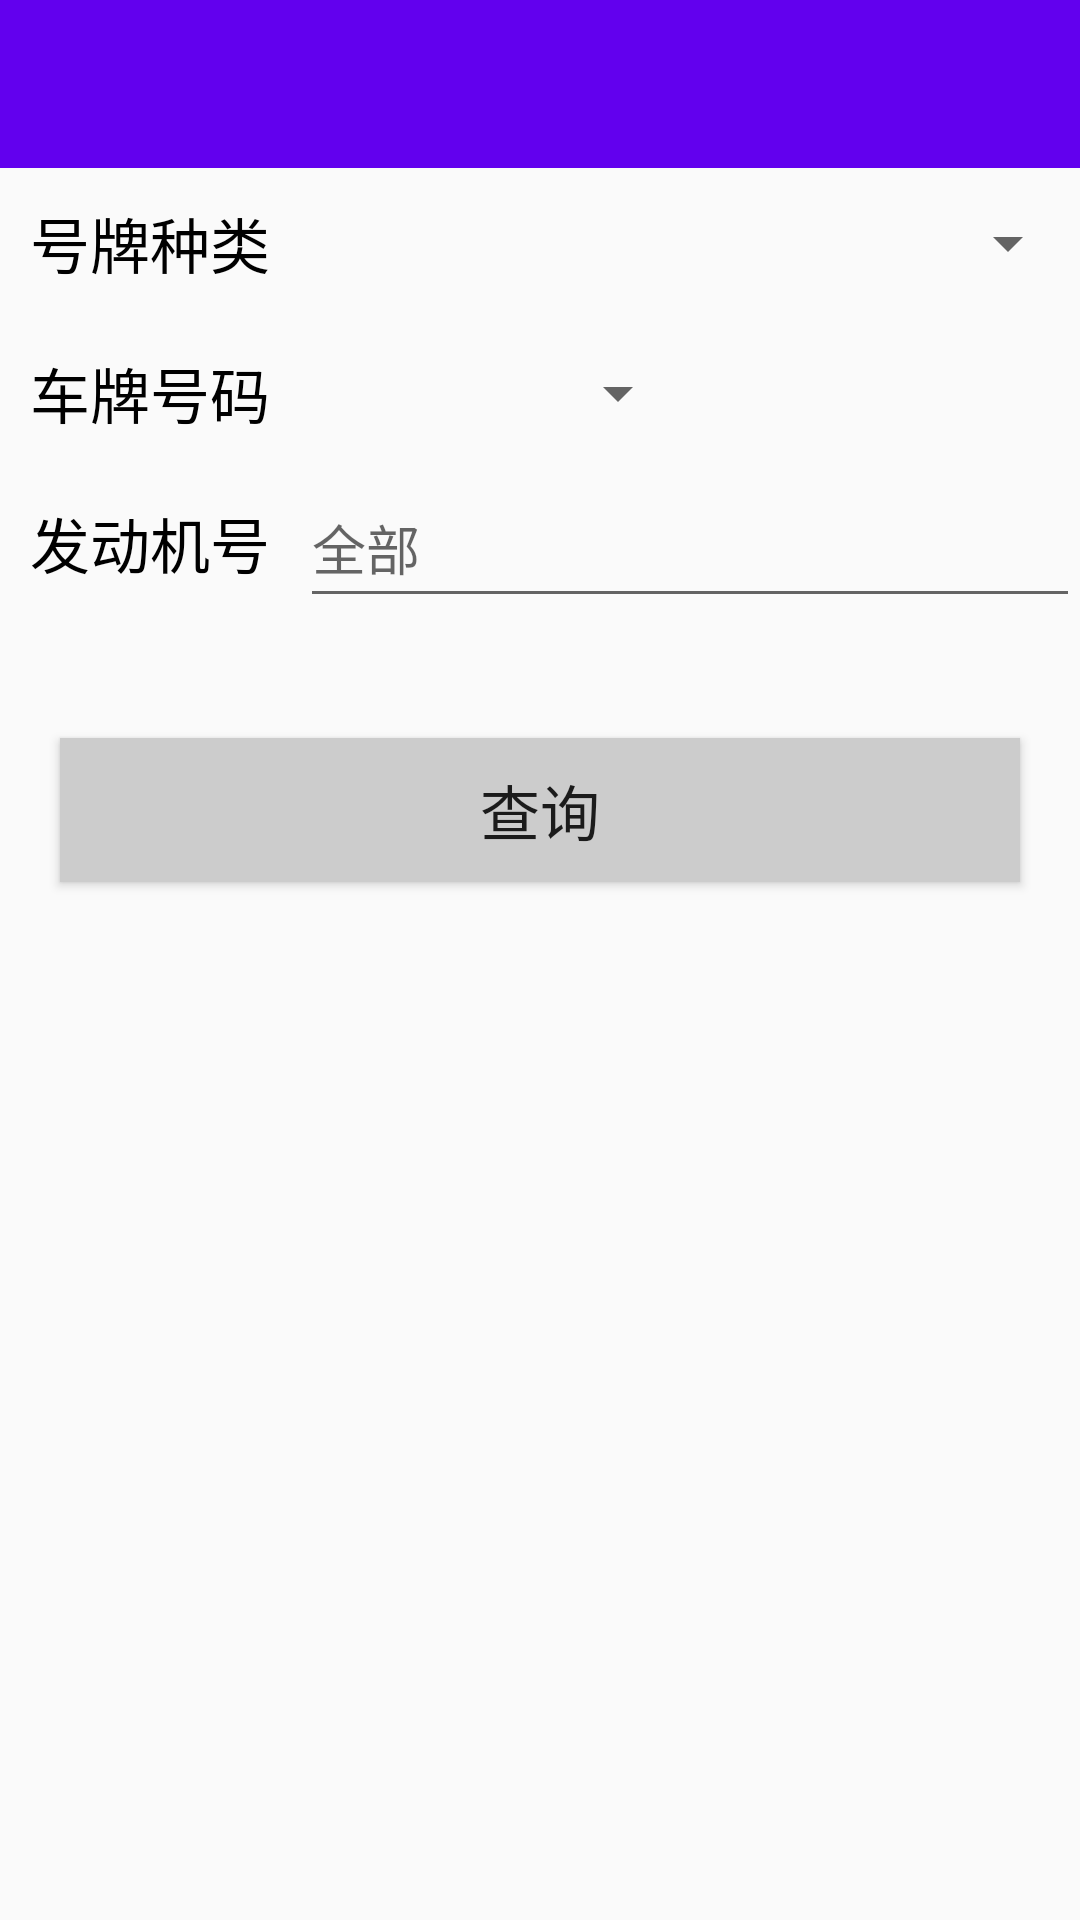

Produce the Android XML layout that renders to this screen, including the resource entries it uses.
<!-- AndroidManifest.xml: application theme AppTheme -->
<!-- res/layout/wzcx_fragment.xml -->
<?xml version="1.0" encoding="utf-8"?>
<LinearLayout xmlns:android="http://schemas.android.com/apk/res/android"
    android:layout_width="match_parent"
    android:layout_height="match_parent"
    android:orientation="vertical">

    <include layout="@layout/head" />


    <LinearLayout
        android:layout_width="match_parent"
        android:layout_height="50dp"
        android:orientation="horizontal">


        <TextView
            android:layout_width="100dp"
            android:layout_height="match_parent"
            android:gravity="center"
            android:text="号牌种类"
            android:textColor="#000"
            android:textSize="20sp" />

        <Spinner
            android:id="@+id/car_type"
            style="@style/Widget.AppCompat.Light.DropDownItem.Spinner"
            android:layout_width="0dp"
            android:layout_height="match_parent"
            android:layout_weight="1" />


    </LinearLayout>

    <LinearLayout
        android:layout_width="match_parent"
        android:layout_height="50dp"
        android:orientation="horizontal">


        <TextView
            android:layout_width="100dp"
            android:layout_height="match_parent"
            android:gravity="center"
            android:text="车牌号码"
            android:textColor="#000"
            android:textSize="20sp" />

        <Spinner
            android:id="@+id/car_num"
            android:layout_width="0dp"
            android:layout_height="match_parent"
            android:layout_weight="1"/>

        <TextView
            android:layout_width="0dp"
            android:layout_height="match_parent"
            android:layout_weight="1" />

    </LinearLayout>

    <LinearLayout
        android:layout_width="match_parent"
        android:layout_height="50dp"
        android:orientation="horizontal">


        <TextView
            android:layout_width="100dp"
            android:layout_height="match_parent"
            android:gravity="center"
            android:text="发动机号"
            android:textColor="#000"
            android:textSize="20sp" />

        <EditText
            android:id="@+id/et_num"
            android:layout_width="0dp"
            android:layout_height="match_parent"
            android:layout_weight="1"
            android:hint="全部" />


    </LinearLayout>

    <Button
        android:id="@+id/bt_query"
        android:layout_width="match_parent"
        android:layout_height="wrap_content"
        android:layout_marginLeft="20dp"
        android:layout_marginTop="40dp"
        android:layout_marginRight="20dp"
        android:background="#ccc"
        android:text="查询"
        android:textSize="20sp" />

</LinearLayout>
<!-- res/layout/head.xml (included above) -->
<?xml version="1.0" encoding="utf-8"?>
<LinearLayout xmlns:android="http://schemas.android.com/apk/res/android"
    android:layout_width="match_parent"
    android:layout_height="?attr/actionBarSize"
    android:background="@color/colorPrimary"
    android:orientation="horizontal">


    <ImageView
        android:id="@+id/item_change"
        android:layout_width="30dp"
        android:layout_height="match_parent"
        android:src="@mipmap/zuojiantou" />

    <TextView
        android:id="@+id/title"
        android:layout_width="wrap_content"
        android:layout_height="match_parent"
        android:ellipsize="end"
        android:gravity="center"
        android:maxLines="1"
        android:singleLine="true"
        android:textColor="#fff"
        android:textSize="20sp" />

    <LinearLayout
        android:layout_width="0dp"
        android:layout_height="match_parent"
        android:layout_weight="1">

    </LinearLayout>

    <TextView
        android:id="@+id/title1"
        android:layout_width="wrap_content"
        android:layout_height="match_parent"
        android:gravity="center"
        android:paddingRight="20dp"
        android:textColor="#fff"
        android:textSize="20sp" />
</LinearLayout>
<!-- resources referenced by this layout -->
<resources>
  <style name="AppTheme" parent="Theme.AppCompat.Light.NoActionBar">
          
          <item name="colorPrimary">@color/colorPrimary</item>
          <item name="colorPrimaryDark">@color/colorPrimaryDark</item>
          <item name="colorAccent">@color/colorAccent</item>
      </style>
  <!-- not gathered from this repository: default colours our renderer supplied (Android Studio template values) -->
  <color name="colorPrimary">#FF6200EE</color>
  <color name="colorPrimaryDark">#FF3700B3</color>
  <color name="colorAccent">#FF03DAC5</color>
</resources>
